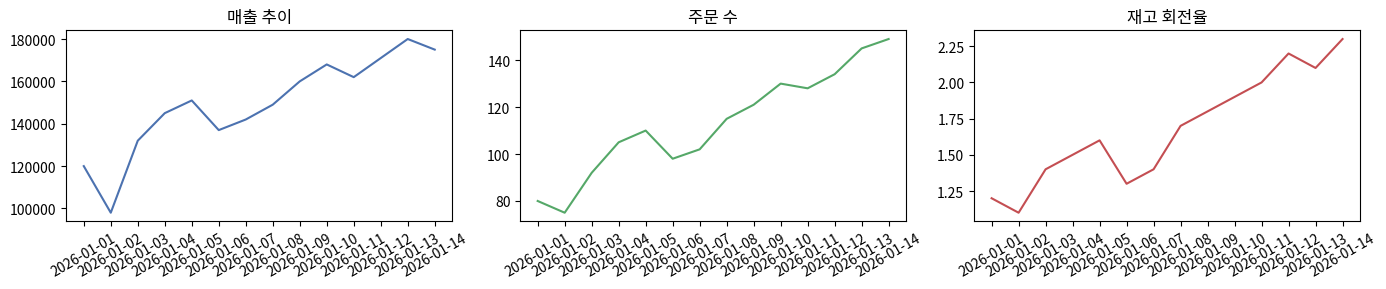

Write Python code to recreate this figure.
import io
import os
from pathlib import Path
import json
import numpy as np
import pandas as pd
import matplotlib.pyplot as plt
from matplotlib import font_manager as fm

try:
    import google.generativeai as genai
except Exception:
    genai = None

GEMINI_MODEL = "gemini-2.0-flash"

for font_path in fm.findSystemFonts():
    try:
        fm.fontManager.addfont(font_path)
    except Exception:
        continue


def safe_upload():
    try:
        from google.colab import files
    except Exception:
        print("Colab 환경이 아니라 files.upload를 사용할 수 없습니다.")
        return {}

    try:
        return files.upload()
    except Exception as e:
        print(f"files.upload() 취소/실패: {e}")
        print("files.upload() 취소되어 기본 데이터 사용")
        return {}


def use_gemini(prompt: str, fallback: str) -> str:
    if not genai:
        return fallback
    key = os.getenv("GOOGLE_API_KEY", "").strip()
    if not key:
        return fallback
    try:
        genai.configure(api_key=key)
        model = genai.GenerativeModel(GEMINI_MODEL)
        out = model.generate_content(prompt)
        return getattr(out, "text", "").strip() or fallback
    except Exception as e:
        print(f"Gemini 호출 실패: {e}")
        return fallback

orders = pd.DataFrame({
    "날짜": pd.date_range("2026-01-01", periods=14, freq="D").astype(str),
    "매출": [120000, 98000, 132000, 145000, 151000, 137000, 142000, 149000, 160000, 168000, 162000, 171000, 180000, 175000],
    "주문수": [80, 75, 92, 105, 110, 98, 102, 115, 121, 130, 128, 134, 145, 149],
    "재고회전율": [1.2, 1.1, 1.4, 1.5, 1.6, 1.3, 1.4, 1.7, 1.8, 1.9, 2.0, 2.2, 2.1, 2.3]
})

# 3-panel dashboard
fig, axs = plt.subplots(1, 3, figsize=(14, 3))
axs[0].plot(orders["날짜"], orders["매출"], color="#4c72b0")
axs[0].set_title("매출 추이")
axs[1].plot(orders["날짜"], orders["주문수"], color="#55a868")
axs[1].set_title("주문 수")
axs[2].plot(orders["날짜"], orders["재고회전율"], color="#c44e52")
axs[2].set_title("재고 회전율")
plt.setp(axs[0].get_xticklabels(), rotation=30)
plt.setp(axs[1].get_xticklabels(), rotation=30)
plt.setp(axs[2].get_xticklabels(), rotation=30)
plt.tight_layout()
plt.show()

comment = use_gemini(
    "매출/주문/재고회전율 수치를 3문장으로 운영 인사이트로 요약해줘.",
    "매출과 주문수가 동반 상승하며 회전율도 개선되고 있습니다. 판매 집중일을 분석해 재고 안전 재조정 필요합니다."
)
print(comment)
